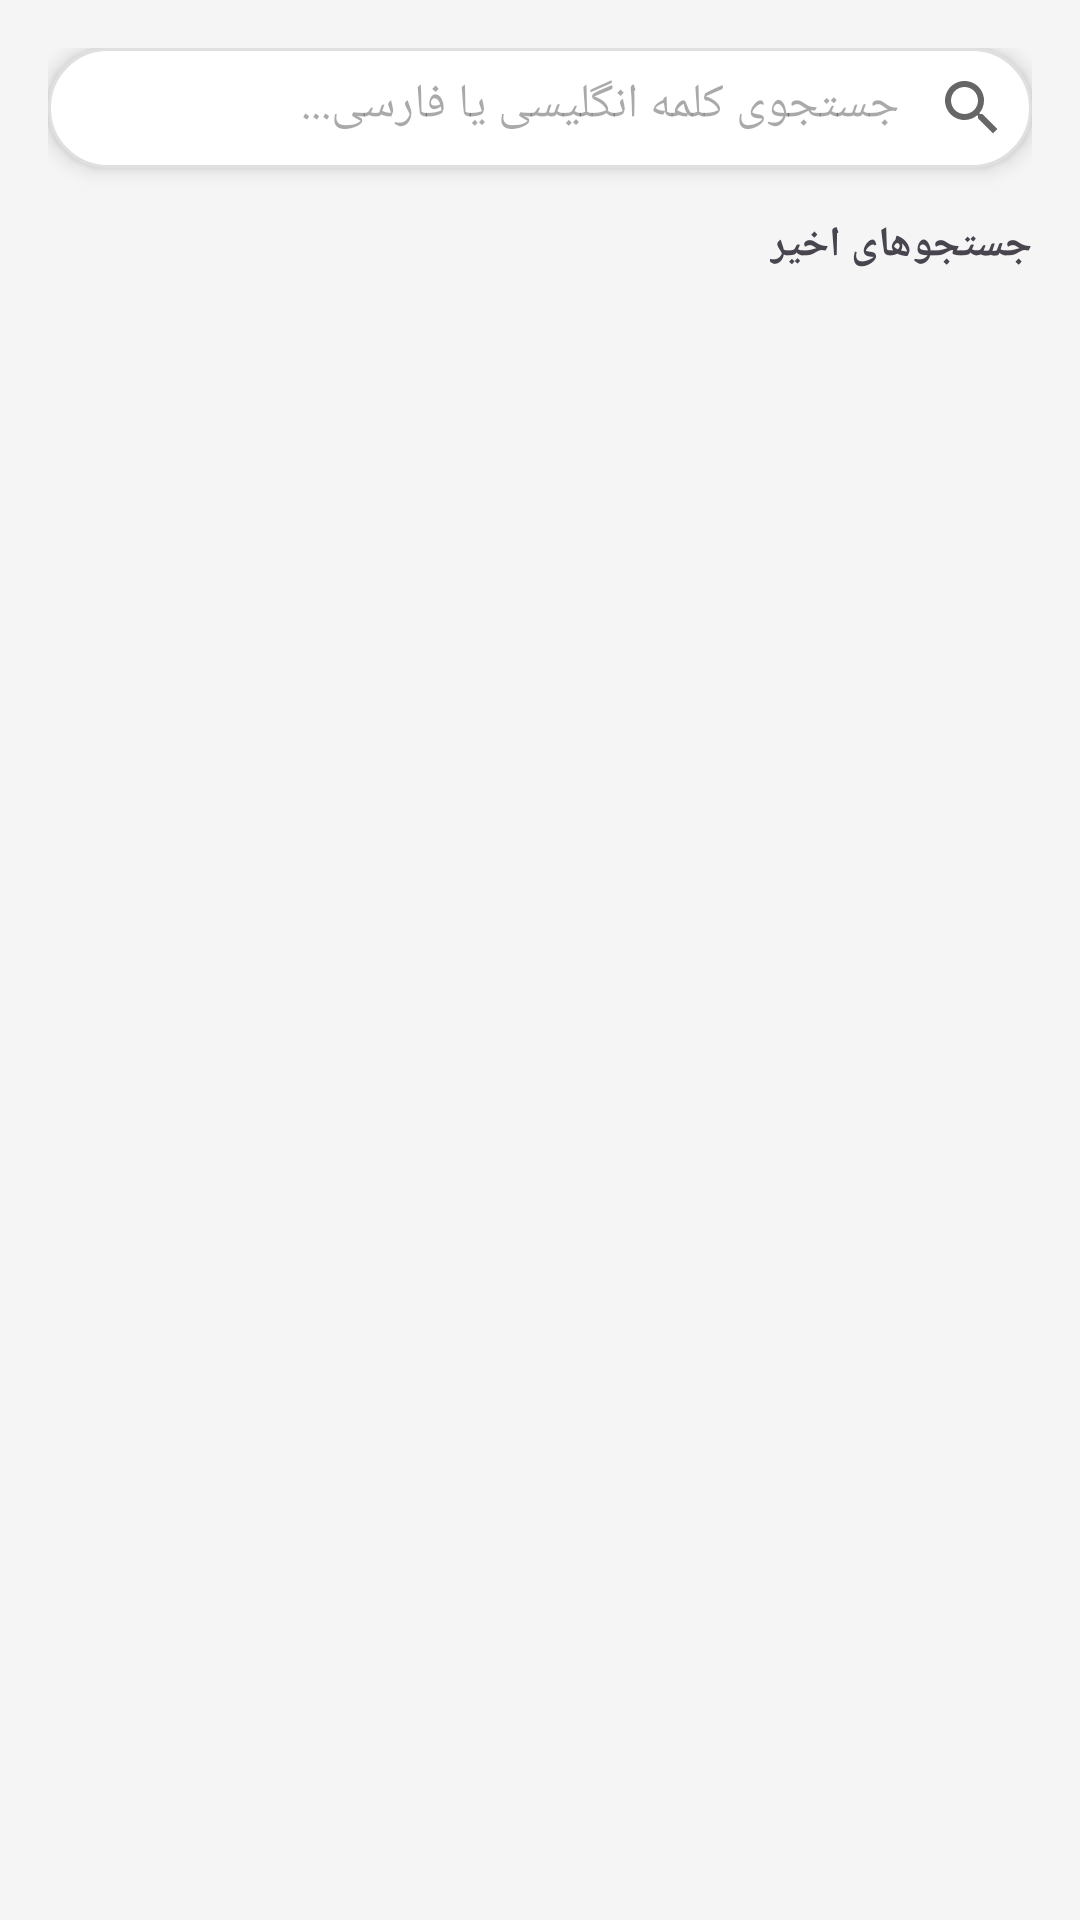

Produce the Android XML layout that renders to this screen, including the resource entries it uses.
<!-- AndroidManifest.xml: application theme Theme.VisualDictionaryWizard -->
<!-- res/layout/activity_search.xml -->
<?xml version="1.0" encoding="utf-8"?>
<LinearLayout xmlns:android="http://schemas.android.com/apk/res/android"
    android:layout_width="match_parent"
    android:layout_height="match_parent"
    android:orientation="vertical"
    android:padding="16dp"
    android:layoutDirection="rtl"
    android:background="#f5f5f5">

    

    <LinearLayout
        android:layout_width="match_parent"
        android:layout_height="wrap_content"
        android:orientation="horizontal"
        android:background="@drawable/search_background"
        android:padding="8dp"
        android:elevation="4dp">

        <ImageView
            android:layout_width="24dp"
            android:layout_height="24dp"
            android:src="@drawable/ic_search"
            android:layout_gravity="center_vertical"/>

        <EditText
            android:id="@+id/searchEditText"
            android:layout_width="0dp"
            android:layout_height="wrap_content"
            android:layout_weight="1"
            android:layout_marginStart="12dp"
            android:hint="جستجوی کلمه انگلیسی یا فارسی..."
            android:inputType="text"
            android:imeOptions="actionSearch"
            android:background="@android:color/transparent"
            android:textSize="16sp"/>

        <ImageView
            android:id="@+id/clearButton"
            android:layout_width="24dp"
            android:layout_height="24dp"
            android:src="@drawable/ic_clear"
            android:visibility="gone"/>
    </LinearLayout>

    
    <TextView
            android:fontFamily="@font/yekan"
        android:id="@+id/recentSearchesLabel"
        android:layout_width="wrap_content"
        android:layout_height="wrap_content"
        android:text="جستجوهای اخیر"
        android:textStyle="bold"
        android:textSize="14sp"
        android:layout_marginTop="16dp"
        android:layout_marginBottom="8dp"/>

    <LinearLayout
        android:id="@+id/recentSearchesLayout"
        android:layout_width="match_parent"
        android:layout_height="wrap_content"
        android:orientation="vertical"/>

    
    <androidx.recyclerview.widget.RecyclerView
        android:id="@+id/recyclerView"
        android:layout_width="match_parent"
        android:layout_height="0dp"
        android:layout_weight="1"
        android:layout_marginTop="8dp"/>

    <TextView
            android:fontFamily="@font/yekan"
        android:id="@+id/emptyView"
        android:layout_width="match_parent"
        android:layout_height="match_parent"
        android:gravity="center"
        android:text="کلمه مورد نظر خود را جستجو کنید"
        android:textSize="16sp"
        android:visibility="gone"/>

</LinearLayout>
<!-- resources referenced by this layout -->
<resources>
  <!-- drawable ic_clear (drawable) -->
  <vector xmlns:android="http://schemas.android.com/apk/res/android"
      android:width="24dp"
      android:height="24dp"
      android:viewportWidth="24"
      android:viewportHeight="24">
  
      <path
          android:fillColor="#999999"
          android:pathData="M19,6.41L17.59,5 12,10.59 6.41,5 5,6.41 10.59,12 5,17.59 6.41,19 12,13.41 17.59,19 19,17.59 13.41,12z"/>
  
  </vector>
  <!-- drawable ic_search (drawable) -->
  <vector xmlns:android="http://schemas.android.com/apk/res/android"
      android:width="24dp"
      android:height="24dp"
      android:viewportWidth="24"
      android:viewportHeight="24">
  
      <path
          android:fillColor="#666666"
          android:pathData="M15.5,14h-0.79l-0.28,-0.27C15.41,12.59 16,11.11 16,9.5 16,5.91 13.09,3 9.5,3S3,5.91 3,9.5 5.91,16 9.5,16c1.61,0 3.09,-0.59 4.23,-1.57l0.27,0.28v0.79l5,4.99L20.49,19l-4.99,-5zM9.5,14C7.01,14 5,11.99 5,9.5S7.01,5 9.5,5 14,7.01 14,9.5 11.99,14 9.5,14z"/>
  
  </vector>
  <!-- drawable search_background (drawable) -->
  <?xml version="1.0" encoding="utf-8"?>
  <shape xmlns:android="http://schemas.android.com/apk/res/android">
  
      <solid android:color="#FFFFFF" />
  
      <stroke
          android:width="1dp"
          android:color="#E0E0E0" />
  
      <corners android:radius="30dp" />
  
  </shape>
  <style name="Theme.VisualDictionaryWizard" parent="Base.Theme.VisualDictionaryWizard" />
  <style name="Base.Theme.VisualDictionaryWizard" parent="Theme.Material3.DayNight.NoActionBar">
          
          
      </style>
</resources>
